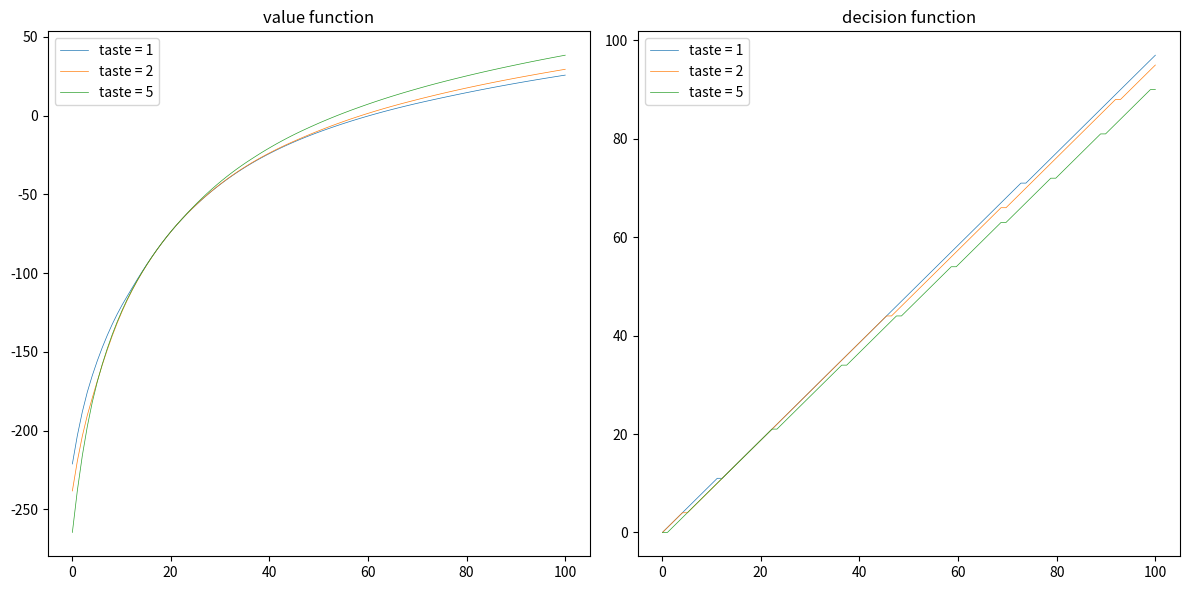

The matplotlib source for this figure:
import numpy as np
import matplotlib.pyplot as plt
import time

time_start = time.time()

beta = 0.95

w_num = 100
w_vec = np.linspace(0.1, 100, w_num)
c_min = (1-beta)*w_vec[0]

e_num = 3
e_vec = np.array([1, 2, 5])
e_matrix = np.array([0.8, 0.1, 0.1, 0.15, 0.7, 0.15,
                    0.2, 0.2, 0.6]).reshape(3, 3)

v_new = np.zeros(shape=[w_num, e_num])
v_old = np.ones(shape=[w_num, e_num])
v_ctr = 0
v_tol = 10**-5

policy = np.zeros(shape=[w_num, e_num], dtype=int)

while np.max(np.abs(v_old-v_new)) > v_tol:
    v_old = np.copy(v_new)
    
    for w_curr in range(w_num):
        current_cake_size = w_vec[w_curr]
        for e_curr in range(e_num):
            current_taste = e_vec[e_curr]
            v_old_expected = v_old @ e_matrix[e_curr].T
            v_new[w_curr, e_curr] = np.max(current_taste*np.log(current_cake_size-w_vec[w_vec <= current_cake_size]+c_min) +
                                           beta*v_old_expected[w_vec <= current_cake_size])
            policy[w_curr, e_curr] = w_vec[np.argmax(current_taste*np.log(current_cake_size-w_vec[w_vec <= current_cake_size]+c_min) +
                                               beta*v_old_expected[w_vec <= current_cake_size])]

    v_ctr += 1

time_end = time.time()

print('Value counter :: ', v_ctr)
print('Time elasped  :: ', time_end-time_start)

fig, [ax1, ax2] = plt.subplots(nrows=1, ncols=2, figsize=[12, 6], sharex=True)

ax1.plot(w_vec, v_old[:, 0], w_vec, v_old[:, 1],
         w_vec, v_old[:, 2], linewidth=0.5)
ax1.legend(["taste = 1", "taste = 2", "taste = 5"])
ax1.set_title("value function")

ax2.plot(w_vec, policy[:, 0], w_vec, policy[:, 1],
         w_vec, policy[:, 2], linewidth=0.5)
ax2.legend(["taste = 1", "taste = 2", "taste = 5"])
ax2.set_title("decision function")

fig.tight_layout()

plt.savefig(
    r"C:\file\汇丰\module - 2\advanced macroeconomics 2\homework\homework 2\figure_1")
